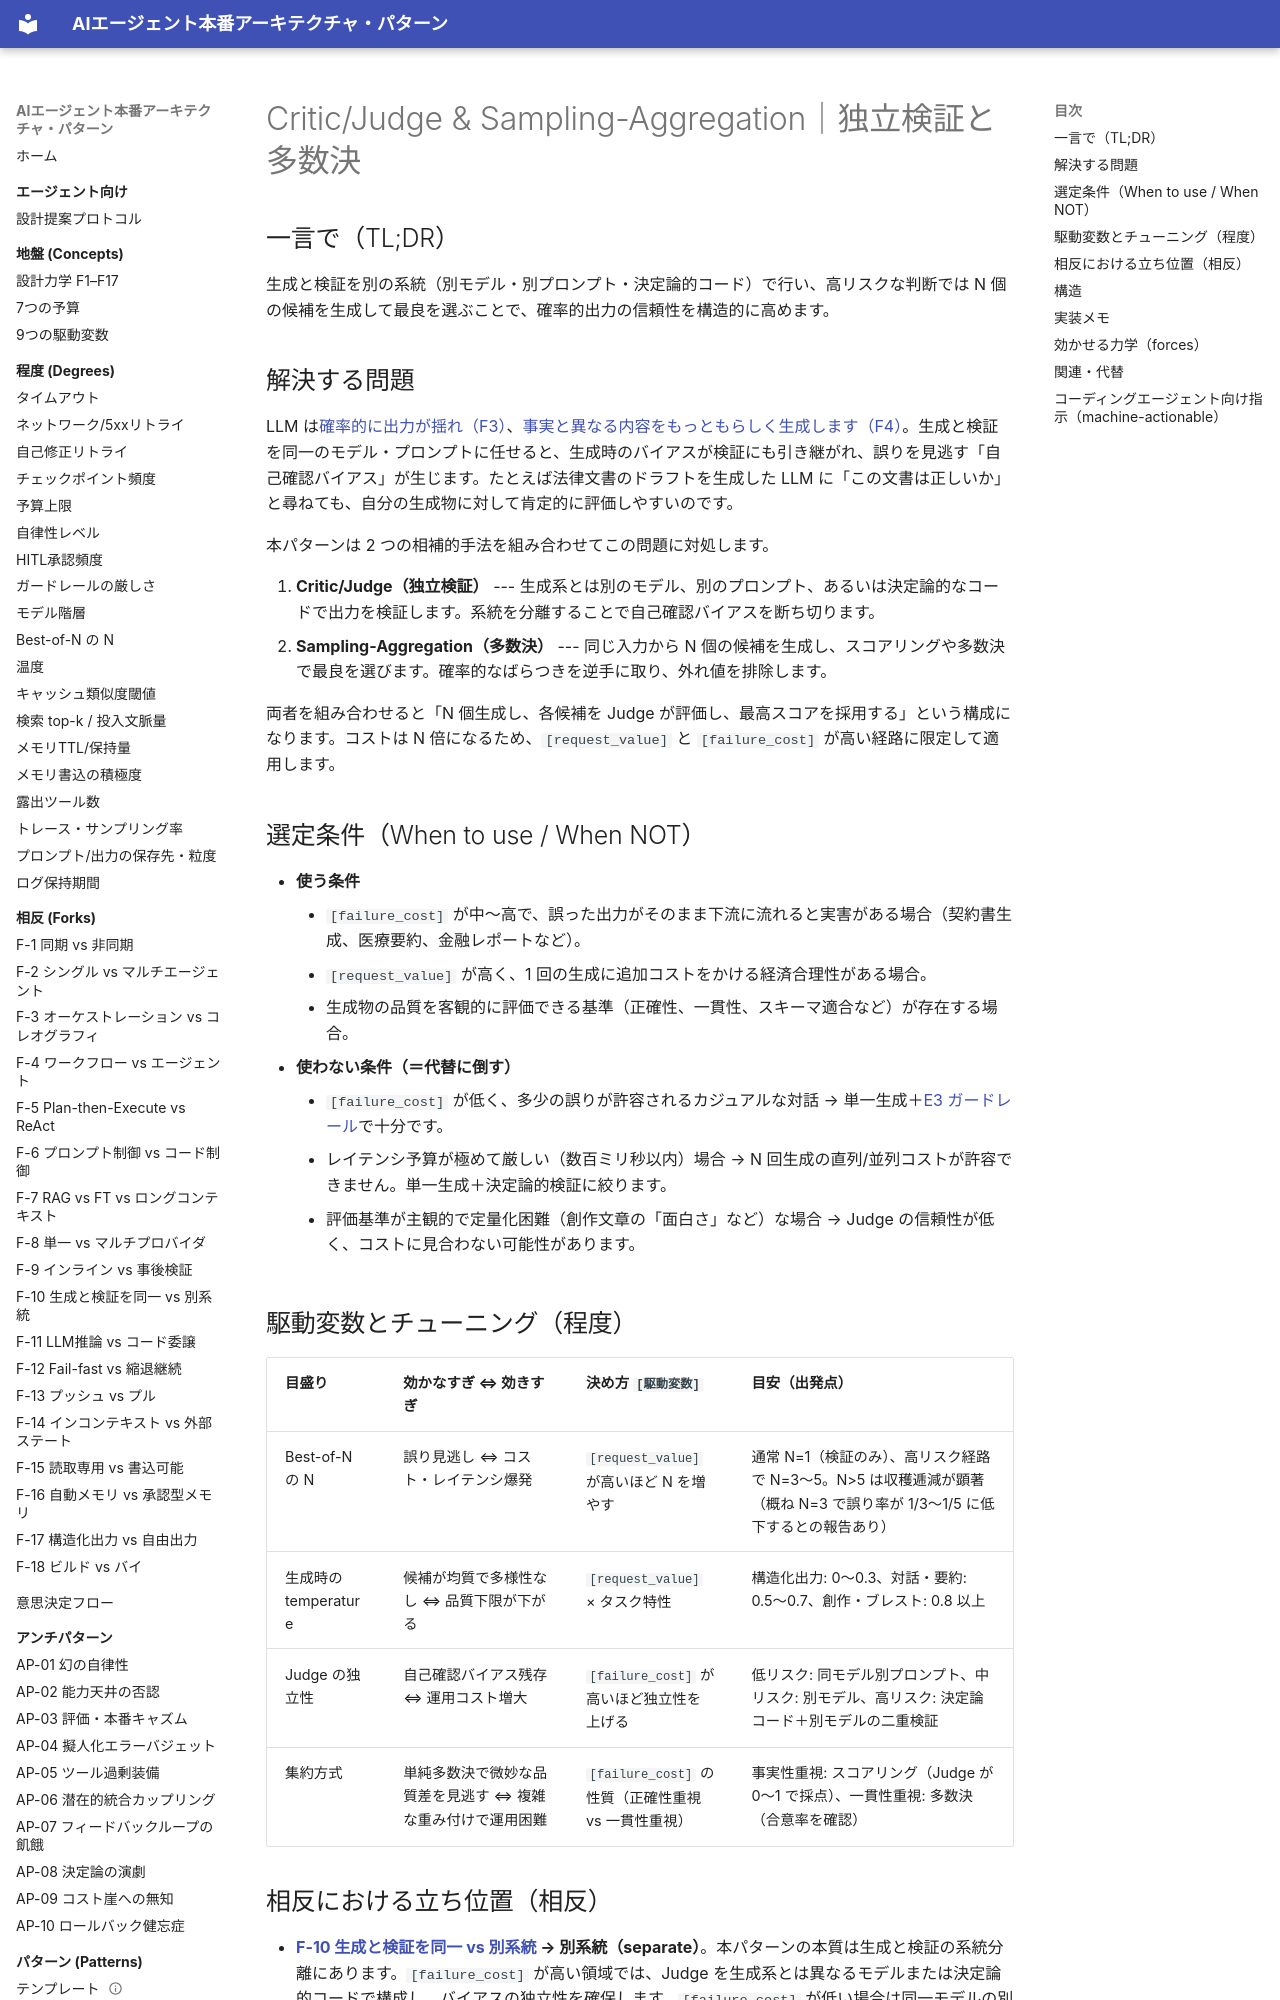

repository: shibuiwilliam/agent-reference-architectures · page: patterns/b-orchestration/b6-critic-judge-sampling/index.html · generator: mkdocs

---
id: B6
slug: b6-critic-judge-sampling
title: "Critic/Judge & Sampling-Aggregation｜独立検証と多数決"
domain: b-orchestration
status: stable
layer: L5-pattern
summary: "生成と検証を別系統で行い、高リスク判断ではBest-of-Nサンプリングと多数決で信頼性を高める。"
forces: [F3, F4]
driving_variables: [request_value, failure_cost]
forks:
  - "F-10:separate"
related_patterns: [B1, B4, E3, E4, G4]
alternatives: []
tags: [orchestration, critic, judge, sampling, best-of-n, verification]
---

# Critic/Judge & Sampling-Aggregation｜独立検証と多数決

## 一言で（TL;DR）

生成と検証を別の系統（別モデル・別プロンプト・決定論的コード）で行い、高リスクな判断では N 個の候補を生成して最良を選ぶことで、確率的出力の信頼性を構造的に高めます。

## 解決する問題

LLM は[確率的に出力が揺れ（F3）](../../concepts/design-forces.md)、[事実と異なる内容をもっともらしく生成します（F4）](../../concepts/design-forces.md)。生成と検証を同一のモデル・プロンプトに任せると、生成時のバイアスが検証にも引き継がれ、誤りを見逃す「自己確認バイアス」が生じます。たとえば法律文書のドラフトを生成した LLM に「この文書は正しいか」と尋ねても、自分の生成物に対して肯定的に評価しやすいのです。

本パターンは 2 つの相補的手法を組み合わせてこの問題に対処します。

1. **Critic/Judge（独立検証）** --- 生成系とは別のモデル、別のプロンプト、あるいは決定論的なコードで出力を検証します。系統を分離することで自己確認バイアスを断ち切ります。
2. **Sampling-Aggregation（多数決）** --- 同じ入力から N 個の候補を生成し、スコアリングや多数決で最良を選びます。確率的なばらつきを逆手に取り、外れ値を排除します。

両者を組み合わせると「N 個生成し、各候補を Judge が評価し、最高スコアを採用する」という構成になります。コストは N 倍になるため、`[request_value]` と `[failure_cost]` が高い経路に限定して適用します。

## 選定条件（When to use / When NOT）

- **使う条件**
    - `[failure_cost]` が中〜高で、誤った出力がそのまま下流に流れると実害がある場合（契約書生成、医療要約、金融レポートなど）。
    - `[request_value]` が高く、1 回の生成に追加コストをかける経済合理性がある場合。
    - 生成物の品質を客観的に評価できる基準（正確性、一貫性、スキーマ適合など）が存在する場合。
- **使わない条件（＝代替に倒す）**
    - `[failure_cost]` が低く、多少の誤りが許容されるカジュアルな対話 → 単一生成＋[E3 ガードレール](../e-safety-hitl/e3-guardrail-sandwich.md)で十分です。
    - レイテンシ予算が極めて厳しい（数百ミリ秒以内）場合 → N 回生成の直列/並列コストが許容できません。単一生成＋決定論的検証に絞ります。
    - 評価基準が主観的で定量化困難（創作文章の「面白さ」など）な場合 → Judge の信頼性が低く、コストに見合わない可能性があります。

## 駆動変数とチューニング（程度）

| 目盛り | 効かなすぎ ⇔ 効きすぎ | 決め方 `[駆動変数]` | 目安（出発点） |
|---|---|---|---|
| Best-of-N の N | 誤り見逃し ⇔ コスト・レイテンシ爆発 | `[request_value]` が高いほど N を増やす | 通常 N=1（検証のみ）、高リスク経路で N=3〜5。N>5 は収穫逓減が顕著（概ね N=3 で誤り率が 1/3〜1/5 に低下するとの報告あり） |
| 生成時の temperature | 候補が均質で多様性なし ⇔ 品質下限が下がる | `[request_value]` × タスク特性 | 構造化出力: 0〜0.3、対話・要約: 0.5〜0.7、創作・ブレスト: 0.8 以上 |
| Judge の独立性 | 自己確認バイアス残存 ⇔ 運用コスト増大 | `[failure_cost]` が高いほど独立性を上げる | 低リスク: 同モデル別プロンプト、中リスク: 別モデル、高リスク: 決定論コード＋別モデルの二重検証 |
| 集約方式 | 単純多数決で微妙な品質差を見逃す ⇔ 複雑な重み付けで運用困難 | `[failure_cost]` の性質（正確性重視 vs 一貫性重視） | 事実性重視: スコアリング（Judge が 0〜1 で採点）、一貫性重視: 多数決（合意率を確認） |
